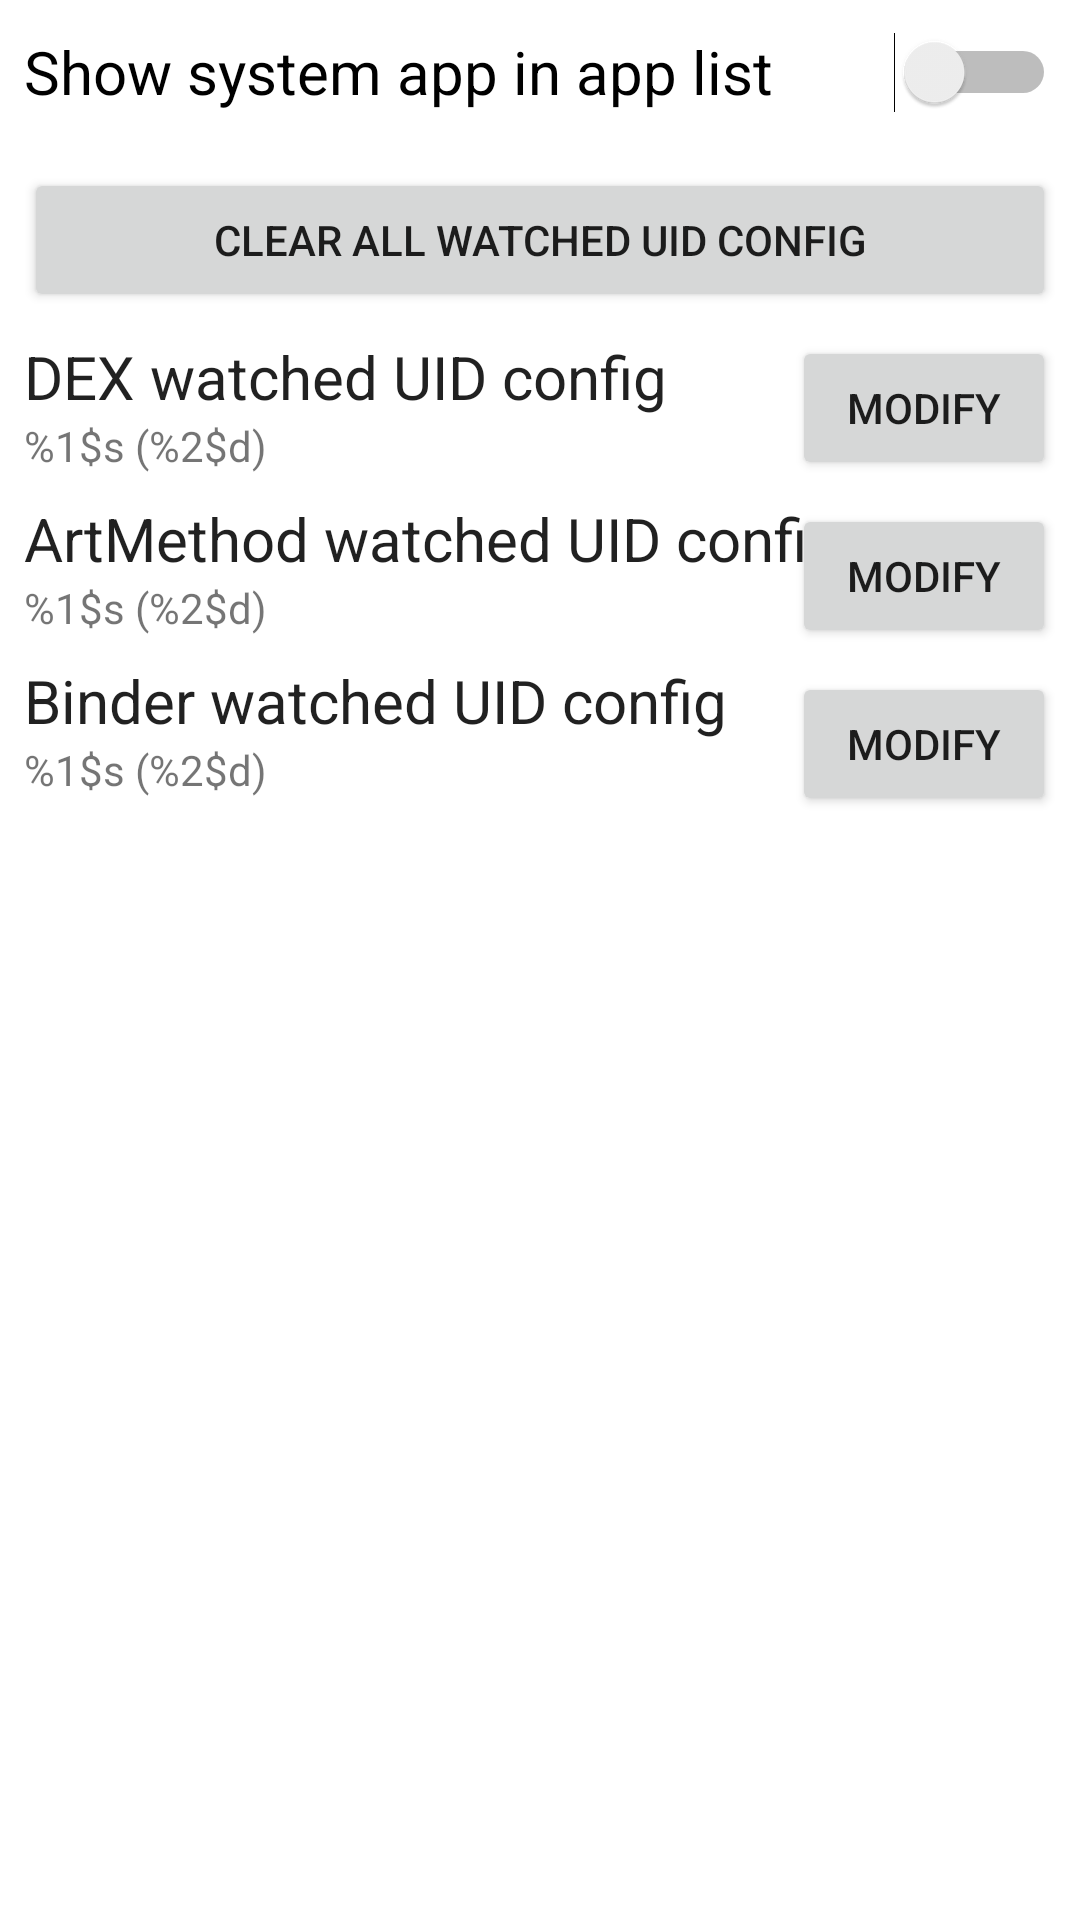

Reconstruct the res/layout file that produces this screen, plus the resources it refers to.
<!-- AndroidManifest.xml: application theme Theme.AppSandbox -->
<!-- res/layout/fragment_settings.xml -->
<?xml version="1.0" encoding="utf-8"?>
<androidx.constraintlayout.widget.ConstraintLayout xmlns:android="http://schemas.android.com/apk/res/android"
    xmlns:app="http://schemas.android.com/apk/res-auto"
    xmlns:tools="http://schemas.android.com/tools"
    android:layout_width="match_parent"
    android:layout_height="match_parent"
    tools:context=".ui.SettingsFragment">

    <TextView
        android:id="@+id/text_dex_watched_uid_config"
        android:layout_width="wrap_content"
        android:layout_height="wrap_content"
        android:layout_marginStart="8dp"
        android:layout_marginTop="8dp"
        android:text="@string/watched_uid_dex"
        android:textAppearance="@style/TextAppearance.AppCompat.Large"
        android:textSize="20sp"
        app:layout_constraintStart_toStartOf="parent"
        app:layout_constraintTop_toBottomOf="@+id/button_clear_all" />

    <Button
        android:id="@+id/button_modify_dex"
        android:layout_width="wrap_content"
        android:layout_height="wrap_content"
        android:layout_marginTop="8dp"
        android:layout_marginEnd="8dp"
        android:text="@string/modify_text"
        app:layout_constraintEnd_toEndOf="parent"
        app:layout_constraintTop_toBottomOf="@+id/button_clear_all" />

    <TextView
        android:id="@+id/text_art_method_watched_uid_config"
        android:layout_width="wrap_content"
        android:layout_height="wrap_content"
        android:layout_marginStart="8dp"
        android:layout_marginTop="8dp"
        android:text="@string/watch_uid_art_method"
        android:textAppearance="@style/TextAppearance.AppCompat.Large"
        android:textSize="20sp"
        app:layout_constraintStart_toStartOf="parent"
        app:layout_constraintTop_toBottomOf="@+id/text_dex_watched_uid_value" />

    <Button
        android:id="@+id/button_modify_art_method"
        android:layout_width="wrap_content"
        android:layout_height="wrap_content"
        android:layout_marginTop="8dp"
        android:layout_marginEnd="8dp"
        android:text="@string/modify_text"
        app:layout_constraintEnd_toEndOf="parent"
        app:layout_constraintTop_toBottomOf="@+id/button_modify_dex" />

    <TextView
        android:id="@+id/text_binder_watched_uid_config"
        android:layout_width="wrap_content"
        android:layout_height="wrap_content"
        android:layout_marginStart="8dp"
        android:layout_marginTop="8dp"
        android:text="@string/watched_uid_binder"
        android:textAppearance="@style/TextAppearance.AppCompat.Large"
        android:textSize="20sp"
        app:layout_constraintStart_toStartOf="parent"
        app:layout_constraintTop_toBottomOf="@+id/text_art_method_watched_uid_value" />

    <TextView
        android:id="@+id/text_dex_watched_uid_value"
        android:layout_width="wrap_content"
        android:layout_height="wrap_content"
        android:layout_marginStart="8dp"
        android:text="@string/watched_uid_value"
        android:textAppearance="@style/TextAppearance.AppCompat.Small"
        app:layout_constraintStart_toStartOf="parent"
        app:layout_constraintTop_toBottomOf="@+id/text_dex_watched_uid_config" />

    <TextView
        android:id="@+id/text_art_method_watched_uid_value"
        android:layout_width="wrap_content"
        android:layout_height="wrap_content"
        android:layout_marginStart="8dp"
        android:text="@string/watched_uid_value"
        android:textAppearance="@style/TextAppearance.AppCompat.Small"
        app:layout_constraintStart_toStartOf="parent"
        app:layout_constraintTop_toBottomOf="@+id/text_art_method_watched_uid_config" />

    <TextView
        android:id="@+id/text_binder_watched_uid_value"
        android:layout_width="wrap_content"
        android:layout_height="wrap_content"
        android:layout_marginStart="8dp"
        android:text="@string/watched_uid_value"
        android:textAppearance="@style/TextAppearance.AppCompat.Small"
        app:layout_constraintStart_toStartOf="parent"
        app:layout_constraintTop_toBottomOf="@+id/text_binder_watched_uid_config" />

    <Button
        android:id="@+id/button_modify_binder"
        android:layout_width="wrap_content"
        android:layout_height="wrap_content"
        android:layout_marginTop="8dp"
        android:layout_marginEnd="8dp"
        android:text="@string/modify_text"
        app:layout_constraintEnd_toEndOf="parent"
        app:layout_constraintTop_toBottomOf="@+id/button_modify_art_method" />

    <Switch
        android:id="@+id/switch_show_sys_app"
        android:layout_width="0dp"
        android:layout_height="wrap_content"
        android:layout_marginStart="8dp"
        android:layout_marginEnd="8dp"
        android:minHeight="48dp"
        android:text="@string/show_sys_app_in_list"
        android:textAppearance="@style/TextAppearance.AppCompat.Large"
        android:textSize="20sp"
        app:layout_constraintEnd_toEndOf="parent"
        app:layout_constraintHorizontal_bias="0.0"
        app:layout_constraintStart_toStartOf="parent"
        app:layout_constraintTop_toTopOf="parent"
        tools:ignore="UseSwitchCompatOrMaterialXml" />

    <Button
        android:id="@+id/button_clear_all"
        android:layout_width="0dp"
        android:layout_height="wrap_content"
        android:layout_marginStart="8dp"
        android:layout_marginTop="8dp"
        android:layout_marginEnd="8dp"
        android:text="@string/clear_all_watched_uid"
        app:layout_constraintEnd_toEndOf="parent"
        app:layout_constraintStart_toStartOf="parent"
        app:layout_constraintTop_toBottomOf="@+id/switch_show_sys_app" />

</androidx.constraintlayout.widget.ConstraintLayout>
<!-- resources referenced by this layout -->
<resources>
  <string name="clear_all_watched_uid">Clear all watched UID config</string>
  <string name="modify_text">Modify</string>
  <string name="show_sys_app_in_list">Show system app in app list</string>
  <string name="watch_uid_art_method">ArtMethod watched UID config</string>
  <string name="watched_uid_binder">Binder watched UID config</string>
  <string name="watched_uid_dex">DEX watched UID config</string>
  <string name="watched_uid_value" translatable="false">%1$s (%2$d)</string>
  <style name="Theme.AppSandbox" parent="Theme.MaterialComponents.DayNight.DarkActionBar">
          
          <item name="colorPrimary">@color/purple_500</item>
          <item name="colorPrimaryVariant">@color/purple_700</item>
          <item name="colorOnPrimary">@color/white</item>
          
          <item name="colorSecondary">@color/teal_200</item>
          <item name="colorSecondaryVariant">@color/teal_700</item>
          <item name="colorOnSecondary">@color/black</item>
          
          <item name="android:statusBarColor" tools:targetApi="l">?attr/colorPrimaryVariant</item>
          
      </style>
  <!-- not gathered from this repository: default colours our renderer supplied (Android Studio template values) -->
  <color name="purple_500">#FF6200EE</color>
  <color name="purple_700">#FF3700B3</color>
  <color name="teal_200">#FF03DAC5</color>
  <color name="teal_700">#FF018786</color>
  <color name="black">#FF000000</color>
  <color name="white">#FFFFFFFF</color>
</resources>
